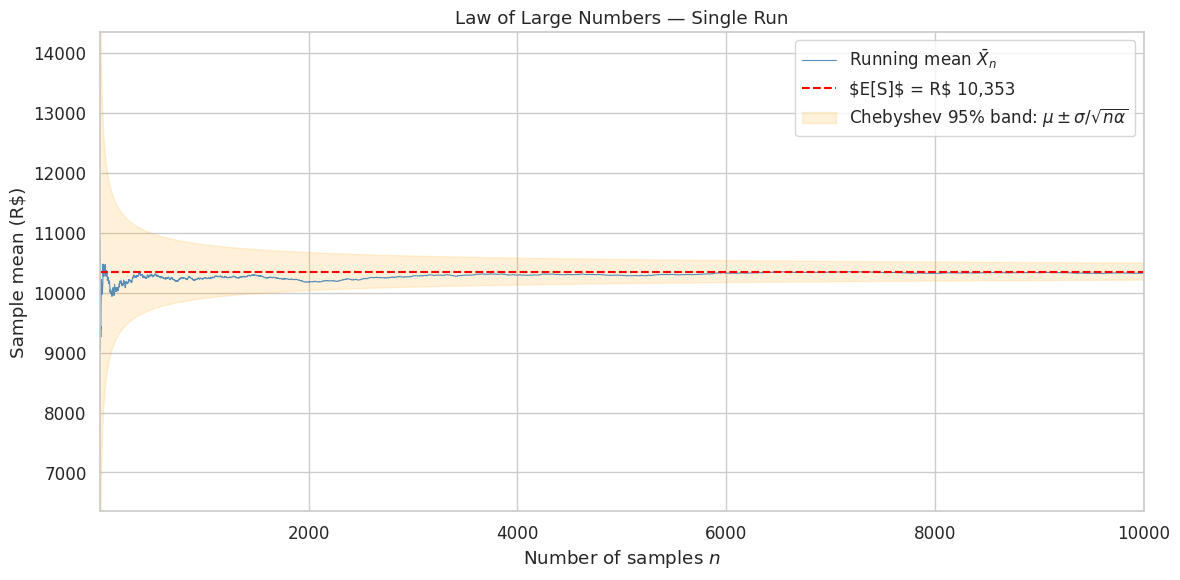
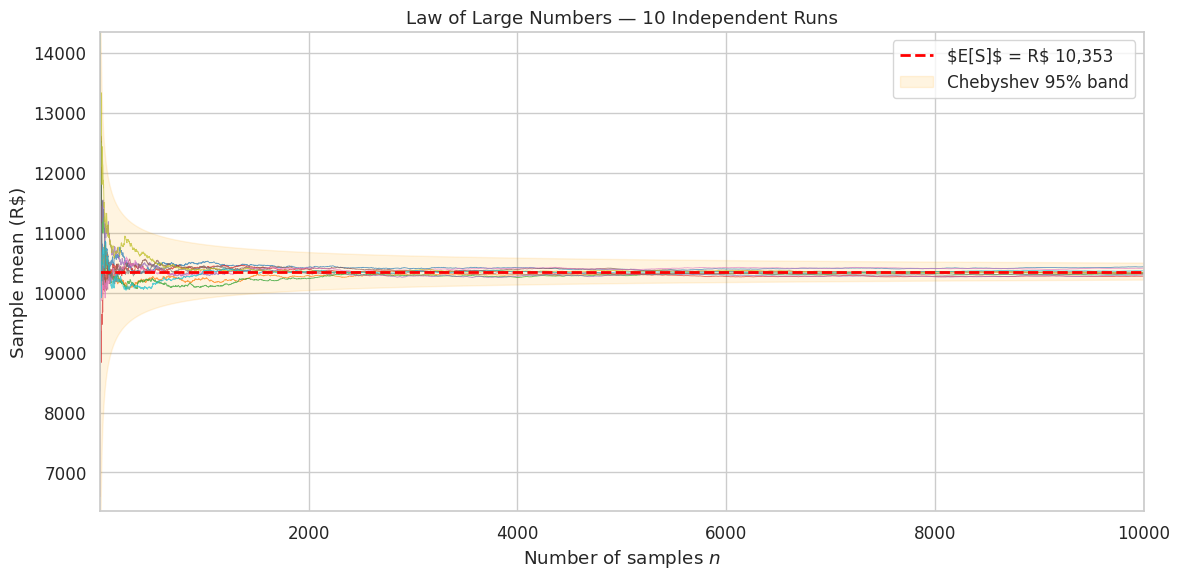

The matplotlib source for these figures, in order: (Note: this script raises an exception after producing the figures.)
import numpy as np
import matplotlib.pyplot as plt
import seaborn as sns

sns.set_theme(style="whitegrid", palette="muted", font_scale=1.1)

# LogNormal parameters for salary
mu_s, sigma_s = 9.2, 0.3

# Analytical moments
E_S = np.exp(mu_s + sigma_s**2 / 2)
Var_S = (np.exp(sigma_s**2) - 1) * np.exp(2 * mu_s + sigma_s**2)
SD_S = np.sqrt(Var_S)

print(f"E[S]   = R$ {E_S:,.2f}")
print(f"Var[S] = {Var_S:,.2f}")
print(f"SD[S]  = R$ {SD_S:,.2f}")

N = 10_000
rng = np.random.default_rng(42)
samples = rng.lognormal(mean=mu_s, sigma=sigma_s, size=N)

# Running mean: X̄_n for n = 1, 2, ..., N
running_mean = np.cumsum(samples) / np.arange(1, N + 1)

print(f"X̄_1     = R$ {running_mean[0]:,.2f}")
print(f"X̄_100   = R$ {running_mean[99]:,.2f}")
print(f"X̄_1000  = R$ {running_mean[999]:,.2f}")
print(f"X̄_10000 = R$ {running_mean[-1]:,.2f}")
print(f"E[S]     = R$ {E_S:,.2f}")

# Chebyshev confidence band at 95% (alpha = 0.05)
alpha = 0.05
n_vals = np.arange(1, N + 1)
chebyshev_half_width = SD_S / np.sqrt(n_vals * alpha)

upper_bound = E_S + chebyshev_half_width
lower_bound = E_S - chebyshev_half_width

fig, ax = plt.subplots(figsize=(12, 6))

ax.plot(n_vals, running_mean, color="steelblue", lw=0.8, alpha=0.9,
        label=r"Running mean $\bar{X}_n$")
ax.axhline(E_S, color="red", ls="--", lw=1.5, label=f"$E[S]$ = R$ {E_S:,.0f}")
ax.fill_between(n_vals, lower_bound, upper_bound, alpha=0.15, color="orange",
                label=r"Chebyshev 95% band: $\mu \pm \sigma/\sqrt{n\alpha}$")

ax.set_xlabel("Number of samples $n$")
ax.set_ylabel("Sample mean (R$)")
ax.set_title("Law of Large Numbers — Single Run")
ax.legend(loc="upper right")
ax.set_xlim(1, N)
ax.set_ylim(E_S - 4000, E_S + 4000)
plt.tight_layout()
plt.show()

n_runs = 10
N = 10_000

fig, ax = plt.subplots(figsize=(12, 6))

# Colour palette for runs
colors = plt.cm.tab10(np.linspace(0, 1, n_runs))

for i in range(n_runs):
    run_rng = np.random.default_rng(seed=100 + i)
    run_samples = run_rng.lognormal(mean=mu_s, sigma=sigma_s, size=N)
    run_mean = np.cumsum(run_samples) / np.arange(1, N + 1)
    ax.plot(n_vals, run_mean, color=colors[i], lw=0.6, alpha=0.7)

# True mean
ax.axhline(E_S, color="red", ls="--", lw=2,
           label=f"$E[S]$ = R$ {E_S:,.0f}")

# Chebyshev band
ax.fill_between(n_vals, lower_bound, upper_bound, alpha=0.12, color="orange",
                label=r"Chebyshev 95% band")

ax.set_xlabel("Number of samples $n$")
ax.set_ylabel("Sample mean (R$)")
ax.set_title(f"Law of Large Numbers — {n_runs} Independent Runs")
ax.legend(loc="upper right")
ax.set_xlim(1, N)
ax.set_ylim(E_S - 4000, E_S + 4000)
plt.tight_layout()
plt.savefig("../figures/lln_convergence.png", dpi=300, bbox_inches="tight")
plt.show()

print("Saved: figures/lln_convergence.png")

fig, ax = plt.subplots(figsize=(10, 5))

# Absolute error for each run
for i in range(n_runs):
    run_rng = np.random.default_rng(seed=100 + i)
    run_samples = run_rng.lognormal(mean=mu_s, sigma=sigma_s, size=N)
    run_mean = np.cumsum(run_samples) / np.arange(1, N + 1)
    abs_error = np.abs(run_mean - E_S)
    ax.plot(n_vals, abs_error, color=colors[i], lw=0.4, alpha=0.5)

# Theoretical O(1/sqrt(n)) line
theoretical_error = SD_S / np.sqrt(n_vals)
ax.plot(n_vals, theoretical_error, "r--", lw=2,
        label=r"$\sigma / \sqrt{n}$ (theoretical SE)")

ax.set_xscale("log")
ax.set_yscale("log")
ax.set_xlabel("Number of samples $n$ (log scale)")
ax.set_ylabel(r"$|\bar{X}_n - E[X]|$ (log scale)")
ax.set_title(r"Convergence Rate: $O(1/\sqrt{n})$")
ax.legend()
plt.tight_layout()
plt.savefig("../figures/lln_convergence_loglog.png", dpi=150,
            bbox_inches="tight")
plt.show()

# Model parameters
n_employees = 50
beta = 1.80
lambda_h = 5
r_ot = 80
lambda_I = 3
mu_I, sigma_I = 10.5, 0.5

# Analytical E[X_total] from Phase 1
E_T1 = n_employees * beta * 12 * E_S
E_C = np.exp(mu_I + sigma_I**2 / 2)
E_T2 = n_employees * r_ot * 12 * lambda_h
E_T3 = lambda_I * E_C
E_total = E_T1 + E_T2 + E_T3

print(f"Analytical E[X_total] = R$ {E_total:,.2f}")


def simulate_one_year(rng: np.random.Generator) -> float:
    """Simulate one year of the budget model."""
    salaries = rng.lognormal(mean=mu_s, sigma=sigma_s, size=n_employees)
    term1 = np.sum(salaries) * beta * 12

    overtime_hours = rng.poisson(lam=lambda_h, size=(n_employees, 12))
    term2 = np.sum(overtime_hours) * r_ot

    n_incidents = rng.poisson(lam=lambda_I)
    term3 = (
        np.sum(rng.lognormal(mean=mu_I, sigma=sigma_I, size=n_incidents))
        if n_incidents > 0
        else 0.0
    )

    return term1 + term2 + term3

N_budget = 5_000
n_budget_runs = 5

fig, ax = plt.subplots(figsize=(12, 6))

for i in range(n_budget_runs):
    sim_rng = np.random.default_rng(seed=200 + i)
    costs = np.array([simulate_one_year(sim_rng) for _ in range(N_budget)])
    budget_running_mean = np.cumsum(costs) / np.arange(1, N_budget + 1)
    ax.plot(np.arange(1, N_budget + 1), budget_running_mean / 1e6,
            lw=0.8, alpha=0.7)

ax.axhline(E_total / 1e6, color="red", ls="--", lw=2,
           label=f"Analytical $E[X]$ = R$ {E_total/1e6:.2f}M")

ax.set_xlabel("Number of simulations $N$")
ax.set_ylabel("Running mean (R$ millions)")
ax.set_title(f"Budget Model — LLN Convergence ({n_budget_runs} runs)")
ax.legend(loc="upper right")
ax.set_xlim(1, N_budget)
plt.tight_layout()
plt.savefig("../figures/lln_convergence_budget.png", dpi=150,
            bbox_inches="tight")
plt.show()

# Empirical test: for different N, run many experiments and count violations
epsilon = 500  # R$ 500 tolerance
n_experiments = 10_000
N_values = [50, 100, 200, 500, 1_000, 2_000, 5_000]

print(f"{'N':>6}  {'Chebyshev bound':>16}  {'Empirical rate':>15}  {'Ratio':>6}")
print("-" * 60)

for N_test in N_values:
    chebyshev_bound = Var_S / (N_test * epsilon**2)
    chebyshev_bound = min(chebyshev_bound, 1.0)  # cap at 1

    violations = 0
    for _ in range(n_experiments):
        test_rng = np.random.default_rng()
        test_samples = test_rng.lognormal(mean=mu_s, sigma=sigma_s, size=N_test)
        sample_mean = test_samples.mean()
        if abs(sample_mean - E_S) >= epsilon:
            violations += 1

    empirical_rate = violations / n_experiments
    ratio = chebyshev_bound / empirical_rate if empirical_rate > 0 else float('inf')
    print(f"{N_test:>6}  {chebyshev_bound:>16.6f}  {empirical_rate:>15.6f}  {ratio:>6.1f}x")
